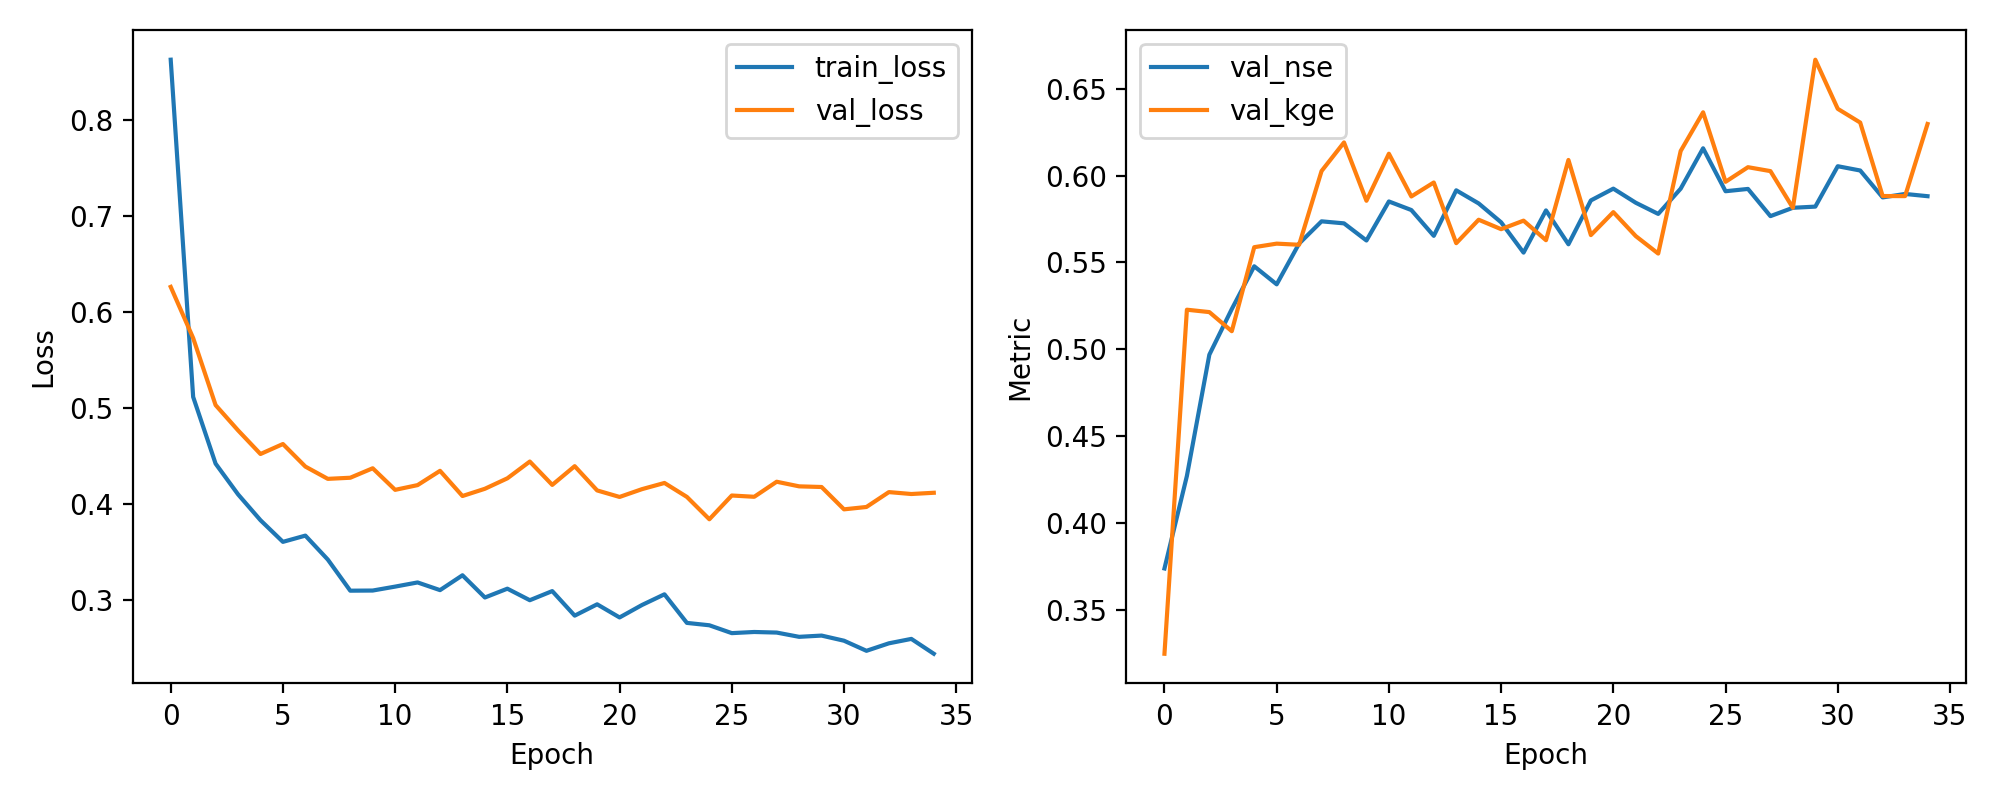

Source data for this figure (header and first rows):
epoch, train_loss, val_loss, val_nse, val_kge
1, 0.863, 0.6263, 0.3737, 0.3245
2, 0.5117, 0.573, 0.427, 0.5227
3, 0.4422, 0.5032, 0.4968, 0.5214
4, 0.4102, 0.4769, 0.5231, 0.5103
5, 0.3833, 0.4522, 0.5478, 0.5587
6, 0.3607, 0.4627, 0.5373, 0.5608
7, 0.3672, 0.4392, 0.5608, 0.5601
8, 0.3423, 0.4264, 0.5736, 0.6026
9, 0.3099, 0.4275, 0.5725, 0.6191
10, 0.31, 0.4374, 0.5626, 0.5855
11, 0.3141, 0.4149, 0.5851, 0.6126
12, 0.3185, 0.4198, 0.5802, 0.588
13, 0.3105, 0.4347, 0.5653, 0.596
14, 0.3259, 0.4085, 0.5915, 0.5611
15, 0.3028, 0.416, 0.584, 0.5746
16, 0.312, 0.4269, 0.5731, 0.5691
17, 0.3, 0.4444, 0.5556, 0.574
18, 0.3095, 0.4201, 0.5799, 0.5628
19, 0.2839, 0.4396, 0.5604, 0.609
20, 0.2957, 0.4143, 0.5857, 0.5657
21, 0.282, 0.4075, 0.5925, 0.5789
22, 0.295, 0.4156, 0.5844, 0.5651
23, 0.3061, 0.4221, 0.5779, 0.5551
24, 0.2763, 0.4076, 0.5924, 0.6141
25, 0.2739, 0.3843, 0.6157, 0.6365
26, 0.2657, 0.409, 0.591, 0.5964
27, 0.2669, 0.4077, 0.5923, 0.6048
28, 0.2663, 0.4234, 0.5766, 0.6026
29, 0.2618, 0.4186, 0.5814, 0.5814
30, 0.2631, 0.4179, 0.5821, 0.6668
31, 0.2578, 0.3946, 0.6054, 0.6385
32, 0.2473, 0.3971, 0.6029, 0.6305
33, 0.2551, 0.4126, 0.5874, 0.5882
34, 0.2597, 0.4106, 0.5894, 0.5882
35, 0.2442, 0.4119, 0.5881, 0.6297
